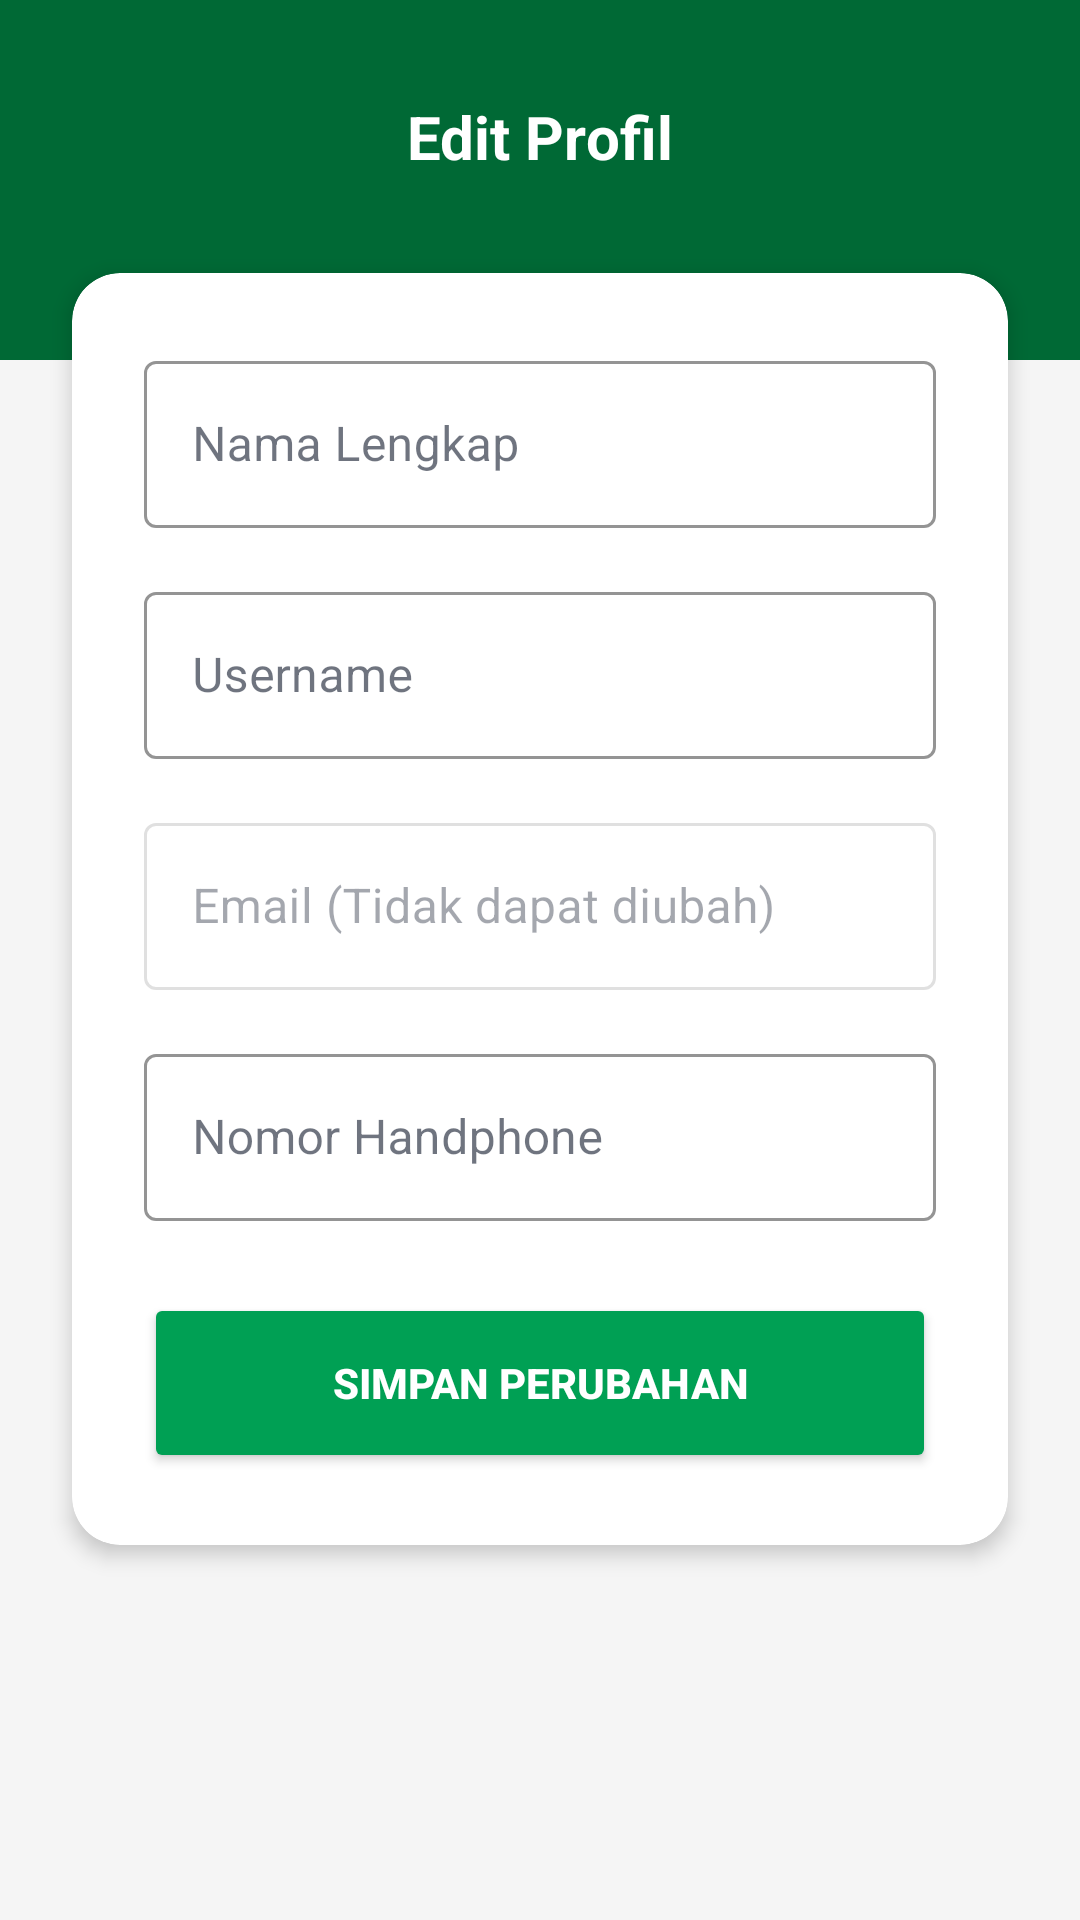

Android layout source for this screen:
<!-- AndroidManifest.xml: application theme Theme.MuseumMU -->
<!-- res/layout/fragment_edit_profile.xml -->
<?xml version="1.0" encoding="utf-8"?>
<androidx.core.widget.NestedScrollView xmlns:android="http://schemas.android.com/apk/res/android"
    xmlns:app="http://schemas.android.com/apk/res-auto"
    xmlns:tools="http://schemas.android.com/tools"
    android:layout_width="match_parent"
    android:layout_height="match_parent"
    android:background="@color/bg_screen"
    android:fillViewport="true">

    <androidx.constraintlayout.widget.ConstraintLayout
        android:layout_width="match_parent"
        android:layout_height="wrap_content"
        android:paddingBottom="32dp">

        <View
            android:id="@+id/viewHeaderBg"
            android:layout_width="match_parent"
            android:layout_height="120dp"
            android:background="@color/brand_primary"
            app:layout_constraintTop_toTopOf="parent" />

        <TextView
            android:id="@+id/tvTitle"
            android:layout_width="wrap_content"
            android:layout_height="wrap_content"
            android:layout_marginTop="32dp"
            android:text="Edit Profil"
            android:textColor="@color/white"
            android:textSize="20sp"
            android:textStyle="bold"
            app:layout_constraintEnd_toEndOf="parent"
            app:layout_constraintStart_toStartOf="parent"
            app:layout_constraintTop_toTopOf="parent" />

        <androidx.cardview.widget.CardView
            android:layout_width="match_parent"
            android:layout_height="wrap_content"
            android:layout_marginHorizontal="24dp"
            android:layout_marginTop="32dp"
            app:cardCornerRadius="16dp"
            app:cardElevation="4dp"
            app:layout_constraintTop_toBottomOf="@id/tvTitle">

            <LinearLayout
                android:layout_width="match_parent"
                android:layout_height="wrap_content"
                android:orientation="vertical"
                android:padding="24dp">

                <com.google.android.material.textfield.TextInputLayout
                    style="@style/Widget.MaterialComponents.TextInputLayout.OutlinedBox"
                    android:layout_width="match_parent"
                    android:layout_height="wrap_content"
                    android:layout_marginBottom="16dp"
                    android:hint="Nama Lengkap"
                    app:boxStrokeColor="@color/brand_primary">

                    <com.google.android.material.textfield.TextInputEditText
                        android:id="@+id/etName"
                        android:layout_width="match_parent"
                        android:layout_height="wrap_content"
                        android:inputType="textPersonName" />
                </com.google.android.material.textfield.TextInputLayout>

                <com.google.android.material.textfield.TextInputLayout
                    style="@style/Widget.MaterialComponents.TextInputLayout.OutlinedBox"
                    android:layout_width="match_parent"
                    android:layout_height="wrap_content"
                    android:layout_marginBottom="16dp"
                    android:hint="Username"
                    app:boxStrokeColor="@color/brand_primary">

                    <com.google.android.material.textfield.TextInputEditText
                        android:id="@+id/etUserName"
                        android:layout_width="match_parent"
                        android:layout_height="wrap_content"
                        android:inputType="textPersonName" />
                </com.google.android.material.textfield.TextInputLayout>

                <com.google.android.material.textfield.TextInputLayout
                    style="@style/Widget.MaterialComponents.TextInputLayout.OutlinedBox"
                    android:layout_width="match_parent"
                    android:layout_height="wrap_content"
                    android:layout_marginBottom="16dp"
                    android:enabled="false"
                    android:hint="Email (Tidak dapat diubah)"
                    app:boxStrokeColor="@color/brand_primary">

                    <com.google.android.material.textfield.TextInputEditText
                        android:id="@+id/etEmail"
                        android:layout_width="match_parent"
                        android:layout_height="wrap_content"
                        android:inputType="textEmailAddress" />
                </com.google.android.material.textfield.TextInputLayout>

                <com.google.android.material.textfield.TextInputLayout
                    style="@style/Widget.MaterialComponents.TextInputLayout.OutlinedBox"
                    android:layout_width="match_parent"
                    android:layout_height="wrap_content"
                    android:layout_marginBottom="24dp"
                    android:hint="Nomor Handphone"
                    app:boxStrokeColor="@color/brand_primary">

                    <com.google.android.material.textfield.TextInputEditText
                        android:id="@+id/etPhone"
                        android:layout_width="match_parent"
                        android:layout_height="wrap_content"
                        android:inputType="phone" />
                </com.google.android.material.textfield.TextInputLayout>

                <com.google.android.material.textfield.TextInputLayout
                    style="@style/Widget.MaterialComponents.TextInputLayout.OutlinedBox"
                    android:layout_width="match_parent"
                    android:layout_height="wrap_content"
                    android:layout_marginBottom="24dp"
                    android:visibility="gone"
                    android:hint="Password Hash"
                    app:boxStrokeColor="@color/brand_primary">

                    <com.google.android.material.textfield.TextInputEditText
                        android:id="@+id/etPass"
                        android:layout_width="match_parent"
                        android:layout_height="wrap_content"
                        android:visibility="gone"
                        android:inputType="phone" />
                </com.google.android.material.textfield.TextInputLayout>

                <Button
                    android:id="@+id/btnSave"
                    android:layout_width="match_parent"
                    android:layout_height="60dp"
                    android:backgroundTint="@color/brand_secondary"
                    android:text="Simpan Perubahan"
                    android:textColor="@color/white"
                    android:textStyle="bold"
                    app:cornerRadius="12dp" />

            </LinearLayout>
        </androidx.cardview.widget.CardView>

        <ProgressBar
            android:id="@+id/progressBar"
            android:layout_width="wrap_content"
            android:layout_height="wrap_content"
            android:visibility="gone"
            android:indeterminateTint="@color/brand_secondary"
            app:layout_constraintBottom_toBottomOf="parent"
            app:layout_constraintEnd_toEndOf="parent"
            app:layout_constraintStart_toStartOf="parent"
            app:layout_constraintTop_toTopOf="parent" />

    </androidx.constraintlayout.widget.ConstraintLayout>

</androidx.core.widget.NestedScrollView>
<!-- resources referenced by this layout -->
<resources>
  <color name="bg_screen">#F5F5F5</color>
  <color name="brand_primary">#006935</color>
  <color name="brand_secondary">#00A054</color>
  <color name="white">#FFFFFF</color>
  <style name="Theme.MuseumMU" parent="Base.Theme.MuseumMU" />
  <style name="Base.Theme.MuseumMU" parent="Theme.Material3.DayNight.NoActionBar">
  
          <item name="colorPrimary">@color/museum_primary</item>
          <item name="colorOnPrimary">@color/pure_white</item>
          <item name="colorPrimaryContainer">@color/soft_cloud</item>
          <item name="colorOnPrimaryContainer">@color/museum_primary</item>
  
          <item name="colorSecondary">@color/solar_amber</item>
          <item name="colorOnSecondary">@color/text_primary</item> <item name="colorSecondaryContainer">@color/solar_amber</item>
          <item name="colorOnSecondaryContainer">@color/text_primary</item>
  
          <item name="android:colorBackground">@color/soft_cloud</item>
          <item name="colorSurface">@color/pure_white</item>
          <item name="colorOnSurface">@color/text_primary</item>
          <item name="colorSurfaceVariant">@color/pure_white</item>
          <item name="colorOnSurfaceVariant">@color/muted_text</item>
  
          <item name="android:statusBarColor">@color/soft_cloud</item>
          <item name="android:windowLightStatusBar">true</item> <item name="colorError">@color/error_red</item>
      </style>
  <color name="museum_primary">#1E293B</color>
  <color name="pure_white">#FFFFFF</color>
  <color name="soft_cloud">#F8FAFC</color>
  <color name="solar_amber">#00D571</color>
  <color name="text_primary">#0F172A</color>
  <color name="muted_text">#64748B</color>
  <color name="error_red">#EF4444</color>
</resources>
